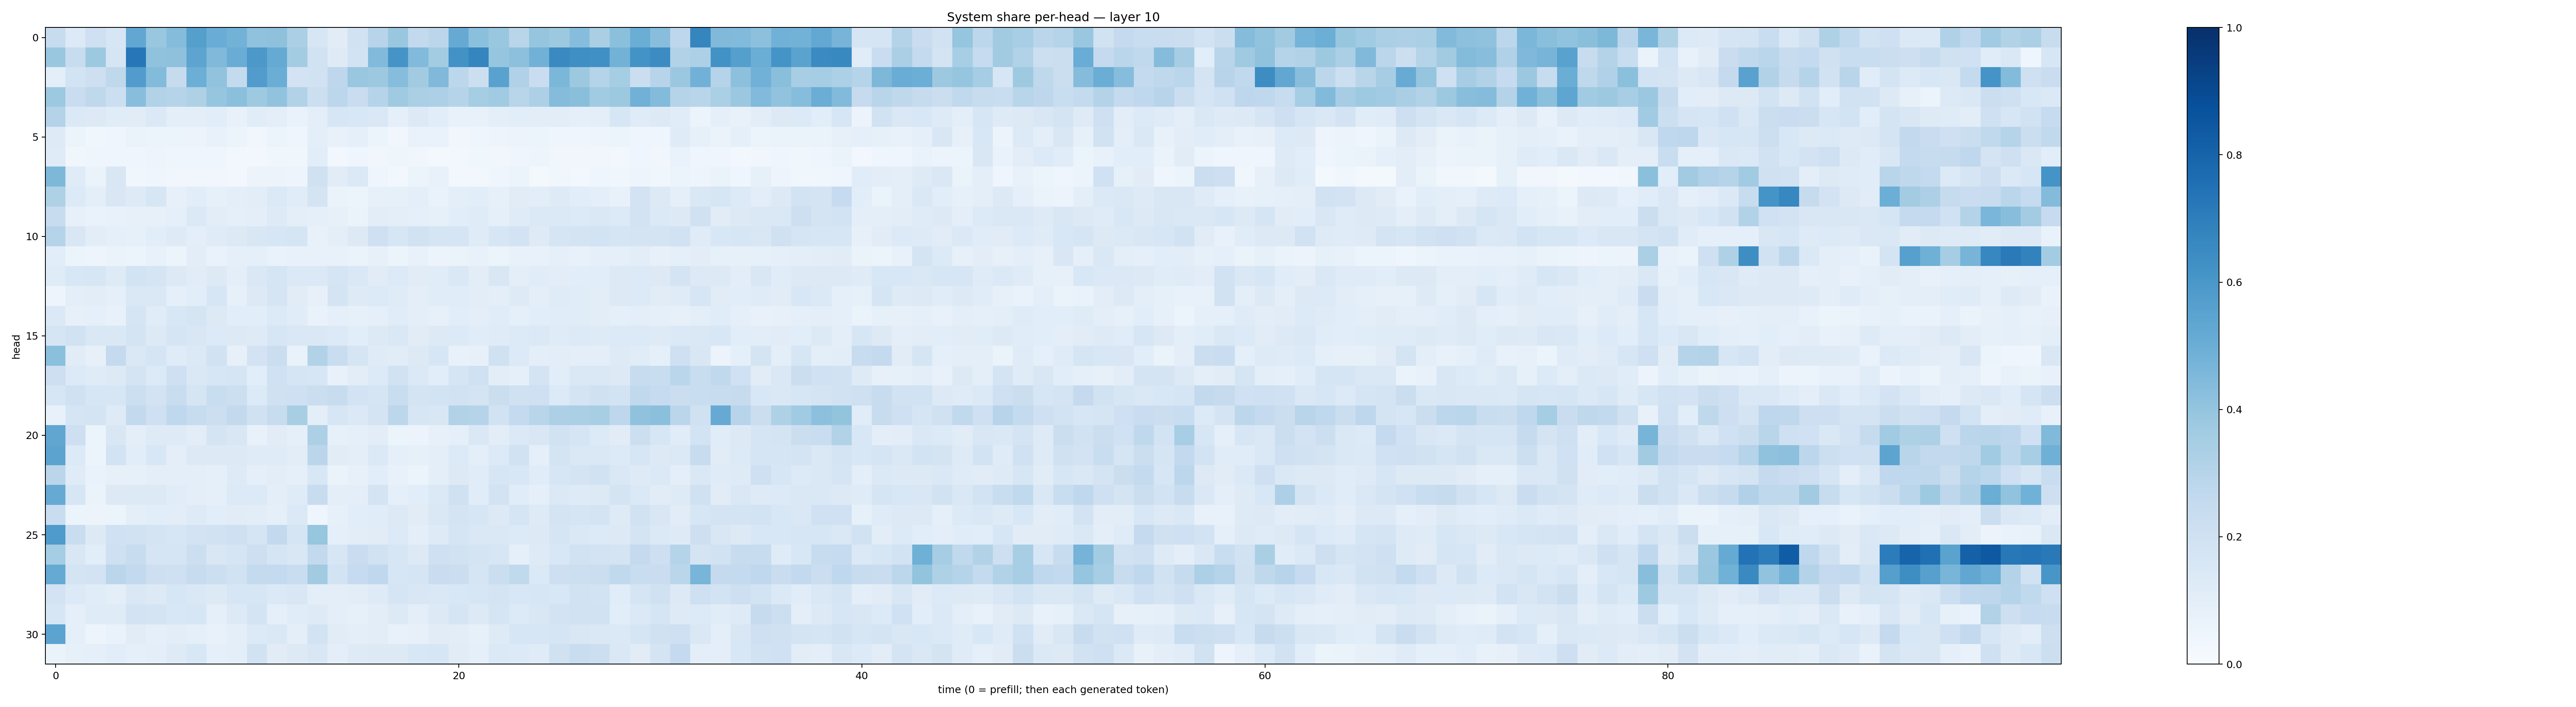

Data behind this chart, as committed beside it:
0.23902032, 0.13286483, 0.20833208, 0.15886317, 0.5286501, 0.38710803, 0.4371218, 0.56566525, 0.5072401, 0.4799479, 0.40901366, 0.41287234, 0.33324495, 0.16335511, 0.111194916, 0.18884306, 0.29315117, 0.38661215, 0.26083687, 0.2829436, 0.51495945, 0.4206573, 0.38656116, 0.2928761
0.3858, 0.2383, 0.378, 0.1644, 0.7247, 0.4095, 0.4123, 0.5417, 0.4455, 0.5068, 0.5965, 0.5168, 0.356, 0.1898, 0.1217, 0.185, 0.4432, 0.6128, 0.4436, 0.3571, 0.6237, 0.6696, 0.3957, 0.4146
0.1009, 0.1858, 0.2111, 0.2734, 0.5776, 0.4413, 0.2446, 0.4988, 0.4033, 0.2546, 0.5747, 0.5018, 0.1797, 0.194, 0.275, 0.3836, 0.375, 0.4299, 0.3625, 0.4468, 0.2807, 0.2168, 0.5538, 0.3192
0.3752, 0.227, 0.2697, 0.2158, 0.4259, 0.3095, 0.2982, 0.3206, 0.3945, 0.4195, 0.3712, 0.4058, 0.3094, 0.2164, 0.2805, 0.2289, 0.2987, 0.3703, 0.3339, 0.3276, 0.2976, 0.3518, 0.3646, 0.2917
0.3063, 0.1398, 0.126, 0.1136, 0.1099, 0.1373, 0.09688, 0.09958, 0.1068, 0.07421, 0.1145, 0.09418, 0.07017, 0.1009, 0.1595, 0.1544, 0.1465, 0.08666, 0.1275, 0.1062, 0.07373, 0.07244, 0.09408, 0.1088
0.1243, 0.05299, 0.03768, 0.04482, 0.06457, 0.0518, 0.06186, 0.05605, 0.07361, 0.06079, 0.03255, 0.06022, 0.04035, 0.0941, 0.0727, 0.08962, 0.05237, 0.03408, 0.06814, 0.06706, 0.03281, 0.04455, 0.04965, 0.05771
0.1181, 0.03593, 0.04082, 0.04108, 0.0427, 0.05005, 0.0447, 0.04056, 0.0421, 0.02381, 0.02812, 0.03703, 0.03874, 0.1074, 0.02935, 0.04119, 0.03211, 0.04343, 0.03278, 0.02175, 0.02752, 0.03711, 0.03307, 0.03909
0.4545, 0.1204, 0.06559, 0.1517, 0.03693, 0.04598, 0.03173, 0.03197, 0.03471, 0.02575, 0.05646, 0.05624, 0.04734, 0.1984, 0.1122, 0.1367, 0.04624, 0.03117, 0.06034, 0.07396, 0.02714, 0.02368, 0.04186, 0.05923
0.3228, 0.1367, 0.09813, 0.1496, 0.123, 0.1577, 0.07891, 0.1076, 0.08473, 0.09762, 0.1028, 0.1381, 0.1147, 0.1752, 0.06597, 0.05918, 0.07853, 0.08586, 0.09616, 0.06966, 0.09954, 0.1083, 0.08137, 0.1102
0.2407, 0.07829, 0.06933, 0.07066, 0.08154, 0.08082, 0.08905, 0.1392, 0.1054, 0.08714, 0.09546, 0.1219, 0.09756, 0.08855, 0.0815, 0.06628, 0.1021, 0.09909, 0.08886, 0.08276, 0.1067, 0.1201, 0.08992, 0.1191
0.3003, 0.1517, 0.1052, 0.0861, 0.08423, 0.109, 0.124, 0.09769, 0.121, 0.132, 0.15, 0.16, 0.1676, 0.07239, 0.09897, 0.1284, 0.2065, 0.1584, 0.1934, 0.1651, 0.1714, 0.1204, 0.1604, 0.1806
0.1072, 0.05249, 0.04958, 0.06455, 0.05297, 0.07538, 0.06058, 0.1053, 0.07003, 0.08615, 0.09214, 0.06837, 0.07655, 0.07672, 0.07276, 0.0643, 0.0786, 0.05203, 0.07237, 0.05836, 0.06482, 0.0742, 0.05932, 0.07384
0.1179, 0.1552, 0.1598, 0.1216, 0.187, 0.1664, 0.1304, 0.1127, 0.1257, 0.09508, 0.1438, 0.1689, 0.1368, 0.1372, 0.1713, 0.1444, 0.1097, 0.1336, 0.1108, 0.1156, 0.1458, 0.1041, 0.1495, 0.09669
0.04828, 0.09996, 0.1017, 0.09012, 0.148, 0.1465, 0.09022, 0.1085, 0.1596, 0.08493, 0.1295, 0.1708, 0.1109, 0.08167, 0.1721, 0.1232, 0.1355, 0.12, 0.09502, 0.1157, 0.1167, 0.1022, 0.09859, 0.1238
0.1379, 0.07945, 0.09054, 0.07539, 0.1714, 0.1148, 0.1524, 0.1706, 0.1315, 0.1071, 0.1062, 0.1361, 0.1155, 0.06998, 0.09014, 0.08291, 0.09305, 0.1137, 0.09538, 0.0819, 0.108, 0.09952, 0.117, 0.09265
0.1652, 0.1949, 0.1411, 0.1453, 0.1735, 0.1323, 0.1663, 0.1495, 0.1335, 0.1269, 0.1239, 0.1587, 0.1413, 0.148, 0.1359, 0.1088, 0.1325, 0.1424, 0.1121, 0.1311, 0.1354, 0.1152, 0.1184, 0.1333
0.4187, 0.1122, 0.0798, 0.2523, 0.1476, 0.1689, 0.1177, 0.1371, 0.1932, 0.08064, 0.1827, 0.2237, 0.06963, 0.311, 0.2338, 0.1683, 0.1205, 0.1129, 0.1318, 0.164, 0.07629, 0.07914, 0.1959, 0.135
0.2141, 0.1358, 0.121, 0.1301, 0.1752, 0.1335, 0.2033, 0.1407, 0.158, 0.1644, 0.1069, 0.1995, 0.1705, 0.1566, 0.07526, 0.1028, 0.1338, 0.1882, 0.1401, 0.1065, 0.1682, 0.2029, 0.1022, 0.09315
0.1598, 0.2, 0.1638, 0.1587, 0.2153, 0.1835, 0.2329, 0.1684, 0.2322, 0.2181, 0.134, 0.1977, 0.2053, 0.2231, 0.2394, 0.1829, 0.1699, 0.2333, 0.1783, 0.1857, 0.194, 0.1769, 0.2214, 0.1954
0.07806, 0.1715, 0.1786, 0.122, 0.2608, 0.2084, 0.2679, 0.2364, 0.2165, 0.2594, 0.1963, 0.2401, 0.3424, 0.09409, 0.1626, 0.1398, 0.1765, 0.2785, 0.1637, 0.1486, 0.3152, 0.2998, 0.1951, 0.256
0.5345, 0.2115, 0.06243, 0.151, 0.09439, 0.1232, 0.1243, 0.1035, 0.1721, 0.1489, 0.07244, 0.1119, 0.0896, 0.3258, 0.0828, 0.09227, 0.1027, 0.05927, 0.05855, 0.08018, 0.09109, 0.1411, 0.1019, 0.1387
0.5438, 0.1341, 0.05105, 0.1864, 0.1069, 0.1562, 0.09678, 0.1252, 0.1259, 0.1316, 0.1188, 0.1208, 0.1016, 0.2826, 0.1118, 0.09735, 0.1368, 0.09107, 0.08492, 0.0965, 0.1338, 0.1002, 0.1359, 0.1923
0.2847, 0.1187, 0.0678, 0.07961, 0.08301, 0.09549, 0.09669, 0.0984, 0.09004, 0.1233, 0.08949, 0.1028, 0.09089, 0.1525, 0.0632, 0.08093, 0.1066, 0.07324, 0.06216, 0.09545, 0.1308, 0.1155, 0.1593, 0.1546
0.514, 0.1599, 0.06434, 0.1284, 0.1313, 0.1254, 0.114, 0.09992, 0.09233, 0.1334, 0.135, 0.09619, 0.1202, 0.2362, 0.1007, 0.09992, 0.1732, 0.09371, 0.1062, 0.1395, 0.1968, 0.1165, 0.1799, 0.1168
0.233, 0.06008, 0.05752, 0.05334, 0.1006, 0.1076, 0.1016, 0.1248, 0.1065, 0.1128, 0.1028, 0.09128, 0.1395, 0.04362, 0.08233, 0.1062, 0.1153, 0.127, 0.1097, 0.1423, 0.1778, 0.1563, 0.1284, 0.1687
0.5856, 0.2333, 0.1324, 0.2019, 0.189, 0.1784, 0.1633, 0.1835, 0.1908, 0.2041, 0.1704, 0.2601, 0.1678, 0.3907, 0.08938, 0.1016, 0.1095, 0.1358, 0.09595, 0.1215, 0.1708, 0.1427, 0.1452, 0.1363
0.3523, 0.1515, 0.108, 0.2109, 0.2402, 0.1666, 0.1661, 0.216, 0.1504, 0.1679, 0.2136, 0.1713, 0.1513, 0.2582, 0.157, 0.2274, 0.1934, 0.1634, 0.1324, 0.2076, 0.1894, 0.1741, 0.1578, 0.08858
0.5163, 0.1795, 0.1831, 0.282, 0.2597, 0.2137, 0.2064, 0.2363, 0.2164, 0.1938, 0.2571, 0.2557, 0.2344, 0.36, 0.1869, 0.2478, 0.267, 0.1604, 0.1713, 0.2301, 0.2215, 0.1708, 0.2226, 0.2627
0.1806, 0.1341, 0.1169, 0.09936, 0.142, 0.1322, 0.1564, 0.1443, 0.1306, 0.1581, 0.1569, 0.1403, 0.1485, 0.09591, 0.0975, 0.1026, 0.1237, 0.1691, 0.1498, 0.1464, 0.1534, 0.1629, 0.1772, 0.1524
0.1595, 0.09105, 0.1179, 0.1173, 0.1814, 0.179, 0.1538, 0.1607, 0.09076, 0.1286, 0.1773, 0.09135, 0.1141, 0.1213, 0.09583, 0.08285, 0.1017, 0.1275, 0.09826, 0.1287, 0.17, 0.1311, 0.1715, 0.1332
0.5432, 0.0916, 0.05029, 0.06849, 0.1102, 0.09248, 0.1054, 0.08791, 0.07392, 0.09891, 0.1346, 0.1474, 0.09549, 0.1846, 0.1109, 0.09524, 0.1038, 0.07529, 0.08104, 0.1096, 0.105, 0.08283, 0.1223, 0.1564
0.06555, 0.08256, 0.09204, 0.1076, 0.09067, 0.09454, 0.1242, 0.1533, 0.08957, 0.09704, 0.1918, 0.1102, 0.1255, 0.1523, 0.09483, 0.1236, 0.1269, 0.1276, 0.1527, 0.1634, 0.1114, 0.08839, 0.1404, 0.1361
